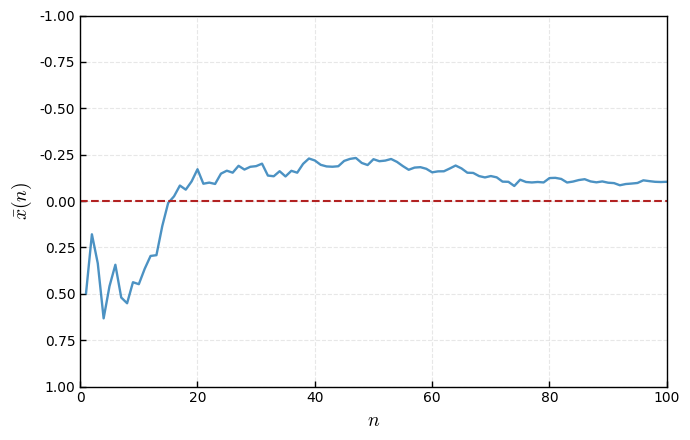

This figure's Python source:
import numpy as np
import matplotlib.pyplot as plt

# -------------------------------------------------
# Styling
# -------------------------------------------------
plt.rcParams.update({
    "font.family": "serif",
    "font.serif": ["Times New Roman", "Palatino", "Computer Modern Roman"],
    "mathtext.fontset": "cm",
    "axes.facecolor": "none",
    "figure.facecolor": "white",
})

main_color = "#1f77b4"
highlight_color = "firebrick"
figsize = (7, 4.5)

# -------------------------------------------------
# Parameters
# -------------------------------------------------
mu = 0
sigma = 1
size = 100

# Data
np.random.seed(42)
data = np.random.normal(mu, sigma, size)
running_mean = np.cumsum(data) / np.arange(1, size + 1)
trials = np.arange(1, size + 1)

# -------------------------------------------------
# Plot
# -------------------------------------------------
fig, ax = plt.subplots(figsize=figsize)

ax.plot(trials, running_mean, color=main_color, lw=1.7, alpha=0.8)
ax.axhline(mu, color=highlight_color, linestyle="--", lw=1.5)

# Box (square frame)
for spine in ax.spines.values():
    spine.set_visible(True)
    spine.set_linewidth(1)

# Limits
ax.set_xlim(0, 100)
# y_min = min(running_mean.min(), mu) - 0.5
# y_max = max(running_mean.max(), mu) + 0.5
y_min = 1
y_max = -1
ax.set_ylim(y_min, y_max)

# Labels (same typography as CLT)
ax.set_xlabel(r"$n$", fontsize=14)
ax.set_ylabel(r"$\bar{x}(n)$", fontsize=14)

# Ticks and grid
ax.tick_params(axis="both", direction="in", length=4, width=1)
ax.grid(True, linestyle="--", alpha=0.3)

plt.tight_layout()
fig.savefig("lln.png", dpi=300, bbox_inches="tight")
fig.savefig("lln.pdf", bbox_inches="tight")
plt.show()
